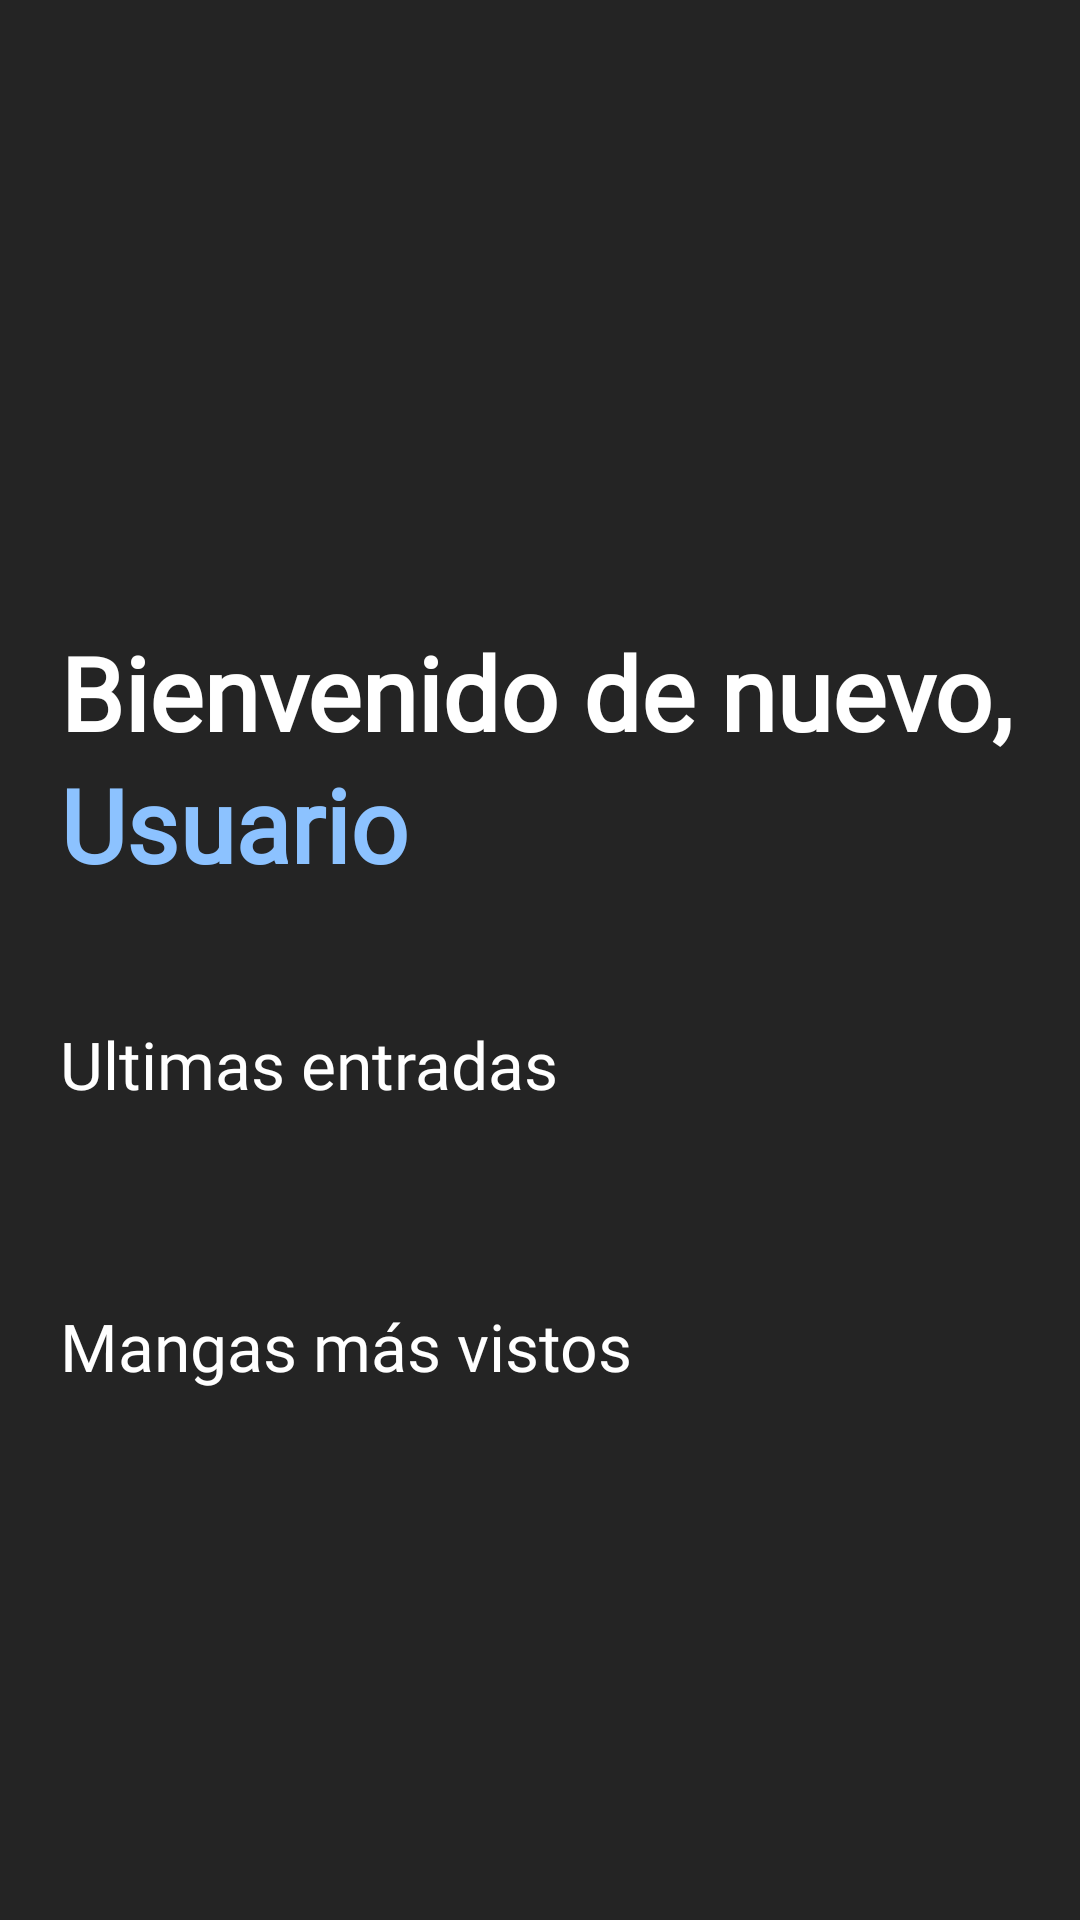

Here is an Android app screen rendered from its layout file. Give the layout XML and the strings, colors and styles it references.
<!-- AndroidManifest.xml: application theme Theme.CattusMangaApp -->
<!-- res/layout/fragment_homepage.xml -->
<FrameLayout xmlns:android="http://schemas.android.com/apk/res/android"
    xmlns:app="http://schemas.android.com/apk/res-auto"
    xmlns:tools="http://schemas.android.com/tools"
    android:layout_width="match_parent"
    android:layout_height="match_parent"
    tools:context=".HomepageFragment">
    <androidx.core.widget.NestedScrollView
        android:id="@+id/main"
        android:layout_width="match_parent"
        android:layout_height="match_parent"
        android:background="#242424"
        android:orientation="vertical"
        tools:context=".HomepageFragment">
        <LinearLayout
            android:layout_width="fill_parent"
            android:orientation="vertical"
            android:layout_height="wrap_content">

            <RelativeLayout android:id="@+id/BannerLayout"
                android:layout_width="fill_parent"
                android:layout_height="310dp"
                app:layout_constraintEnd_toEndOf="parent"
                app:layout_constraintStart_toStartOf="parent"
                app:layout_constraintTop_toTopOf="parent">

                <ImageView
                    android:id="@+id/background_img"
                    android:layout_height="wrap_content"
                    android:layout_width="wrap_content"
                    android:scaleX="1.2"
                    android:background="@raw/background"
                    android:src="@raw/background"
                    tools:layout_editor_absoluteX="0dp"
                    tools:layout_editor_absoluteY="0dp"/>

                <TextView
                    android:id="@+id/welcometext"
                    android:layout_width="wrap_content"
                    android:layout_height="wrap_content"
                    android:layout_alignParentTop="true"
                    android:layout_marginStart="20dp"
                    android:layout_marginTop="208dp"
                    android:fontFamily="@font/inter"
                    android:text="@string/bienvenido_de_nuevo"
                    android:textColor="@color/white"
                    android:textFontWeight="600"
                    android:textSize="34sp" />

                <TextView
                    android:id="@+id/usernamewelcome"
                    android:layout_width="wrap_content"
                    android:layout_height="wrap_content"
                    android:layout_alignParentTop="true"
                    android:layout_marginStart="20dp"
                    android:layout_marginTop="252dp"
                    android:fontFamily="@font/inter"
                    android:text="@string/usuario"
                    android:textColor="#8CC2FF"
                    android:textFontWeight="600"
                    android:textSize="34sp" />

            </RelativeLayout>

            <GridLayout
                android:id="@+id/gridLayout"
                android:layout_width="fill_parent"
                android:layout_height="wrap_content"
                android:columnCount="2"
                android:orientation="horizontal"
                android:useDefaultMargins="true"
                app:layout_constraintTop_toBottomOf="@+id/BannerLayout"
                tools:layout_editor_absoluteX="-4dp">

                <TextView

                    android:layout_width="wrap_content"
                    android:layout_height="wrap_content"
                    android:layout_marginStart="20dp"
                    android:layout_marginTop="30dp"
                    android:fontFamily="@font/inter"
                    android:text="Ultimas entradas"
                    android:textColor="#fff"
                    android:id="@+id/entradas"
                    android:textSize="22sp" />

                <androidx.recyclerview.widget.RecyclerView
                    android:id="@+id/recyclerview"
                    android:layout_width="fill_parent"
                    android:layout_height="wrap_content"
                    android:layout_row="0"
                    android:layout_column="0"
                    android:scrollbars="vertical"
                    android:layout_marginTop="90dp"
                     />


            </GridLayout>


            <GridLayout
                android:id="@+id/gridLayout2"
                android:layout_width="fill_parent"
                android:layout_height="wrap_content"
                android:columnCount="2"
                android:orientation="horizontal"
                android:useDefaultMargins="true"
                app:layout_constraintTop_toBottomOf="@+id/BannerLayout"
                tools:layout_editor_absoluteX="-4dp">

                <TextView

                    android:layout_width="wrap_content"
                    android:layout_height="wrap_content"
                    android:layout_marginStart="20dp"
                    android:layout_marginTop="30dp"
                    android:fontFamily="@font/inter"
                    android:text="Mangas más vistos"
                    android:textColor="#fff"
                    android:textSize="22sp" />

                <androidx.recyclerview.widget.RecyclerView
                    android:id="@+id/recyclerview2"
                    android:layout_width="fill_parent"
                    android:layout_height="wrap_content"
                    android:layout_row="0"
                    android:layout_column="0"
                    android:layout_marginTop="90dp"
                    android:scrollbars="vertical" />


            </GridLayout>
        </LinearLayout>
    </androidx.core.widget.NestedScrollView>
</FrameLayout>
<!-- resources referenced by this layout -->
<resources>
  <string name="bienvenido_de_nuevo">Bienvenido de nuevo,</string>
  <string name="usuario">Usuario</string>
  <style name="Theme.CattusMangaApp" parent="Base.Theme.CattusMangaApp" />
  <style name="Base.Theme.CattusMangaApp" parent="Theme.Material3.DayNight.NoActionBar">
          
          
      </style>
  <!-- not gathered from this repository: default colours our renderer supplied (Android Studio template values) -->
  <color name="white">#FFFFFFFF</color>
</resources>
